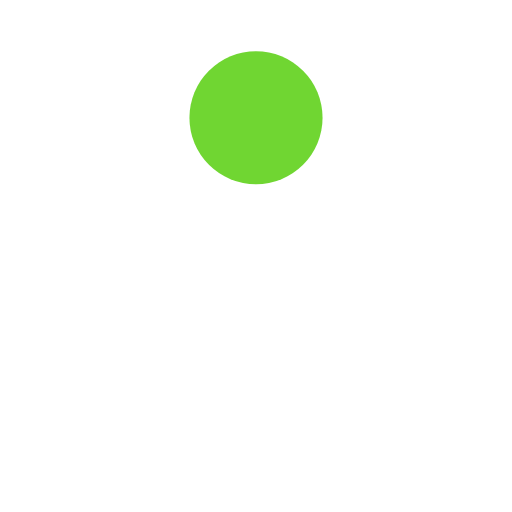
t = 0.00 s
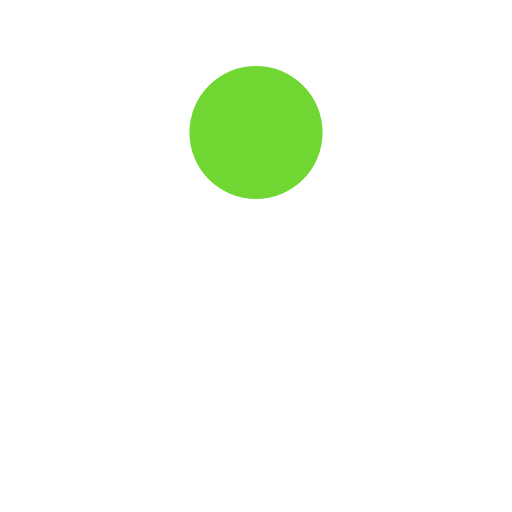
t = 0.13 s
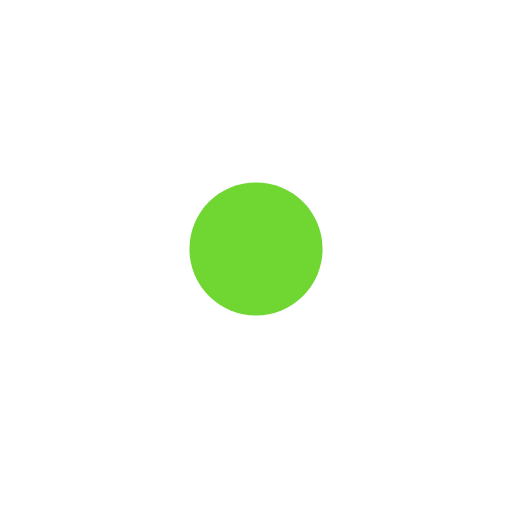
t = 0.38 s
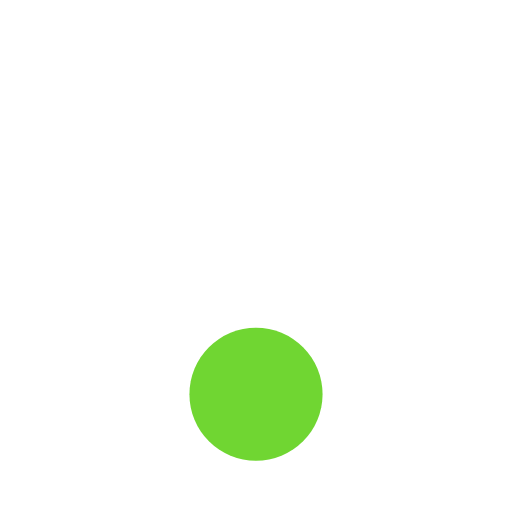
t = 0.50 s
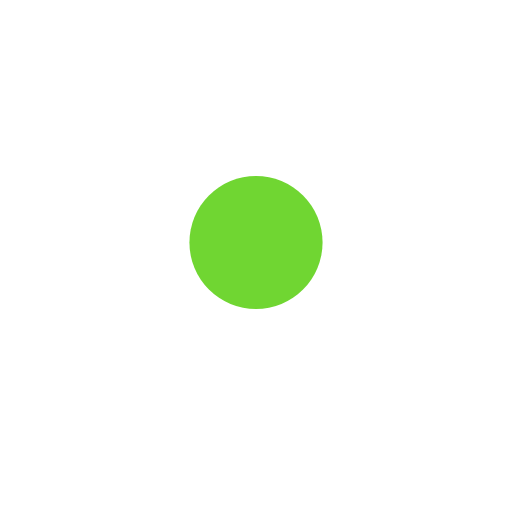
t = 0.63 s
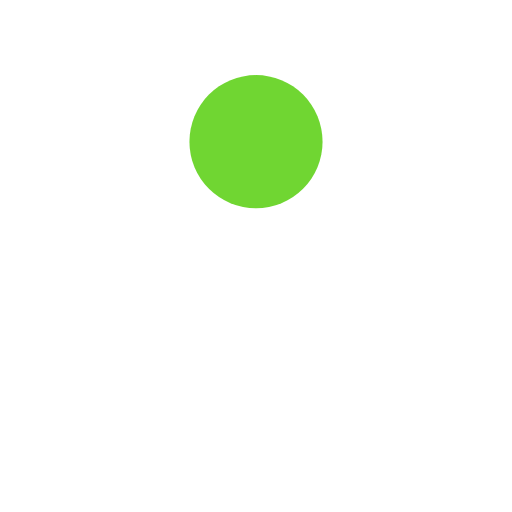
t = 0.88 s

The animated SVG that drew these frames (rendered in a browser with its animation timeline set to each time). Animation: 1 SMIL element (animate=1); one cycle of 1.00 s, repeats indefinitely.

<svg width="200px"  height="200px"  xmlns="http://www.w3.org/2000/svg" viewBox="0 0 100 100" preserveAspectRatio="xMidYMid" class="lds-ball" style="background: none;"><circle cx="50" ng-attr-cy="{{config.cy}}" ng-attr-r="{{config.radius}}" ng-attr-fill="{{config.color}}" cy="65.8388" r="13" fill="#70D632"><animate attributeName="cy" calcMode="spline" values="23;77;23" keyTimes="0;0.5;1" dur="1" keySplines="0.45 0 0.9 0.55;0 0.45 0.55 0.9" begin="0s" repeatCount="indefinite"></animate></circle></svg>